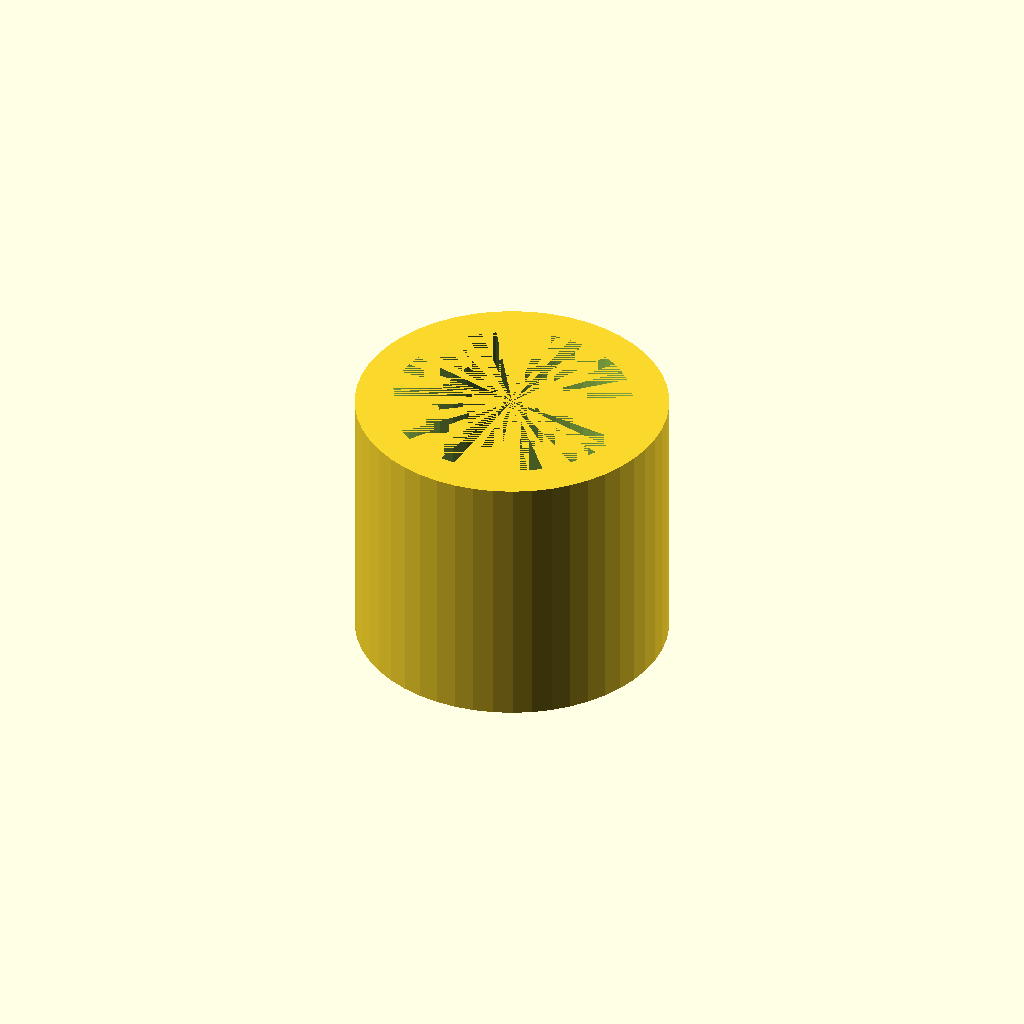
Cell 1 — every parameter at its default value.
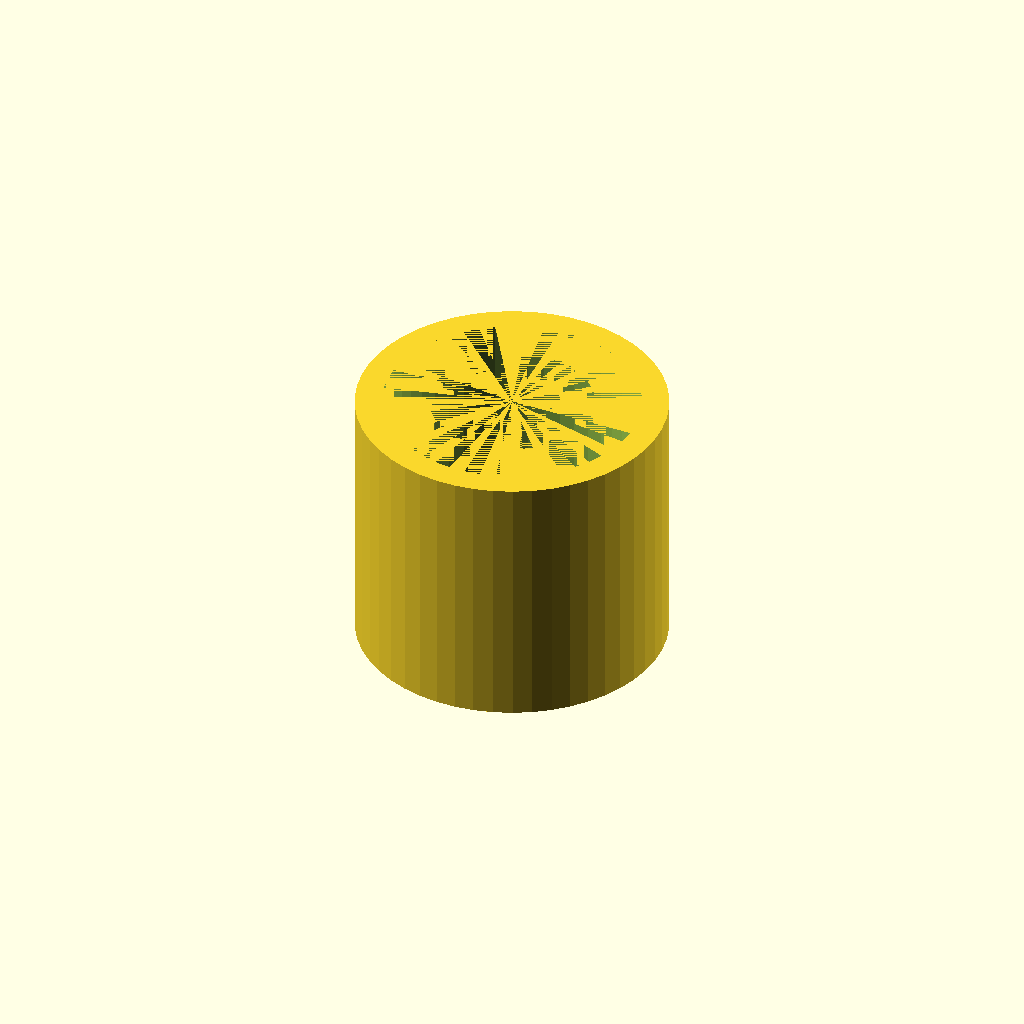
Cell 2 — tolerance set to 0.8, the other parameters unchanged.
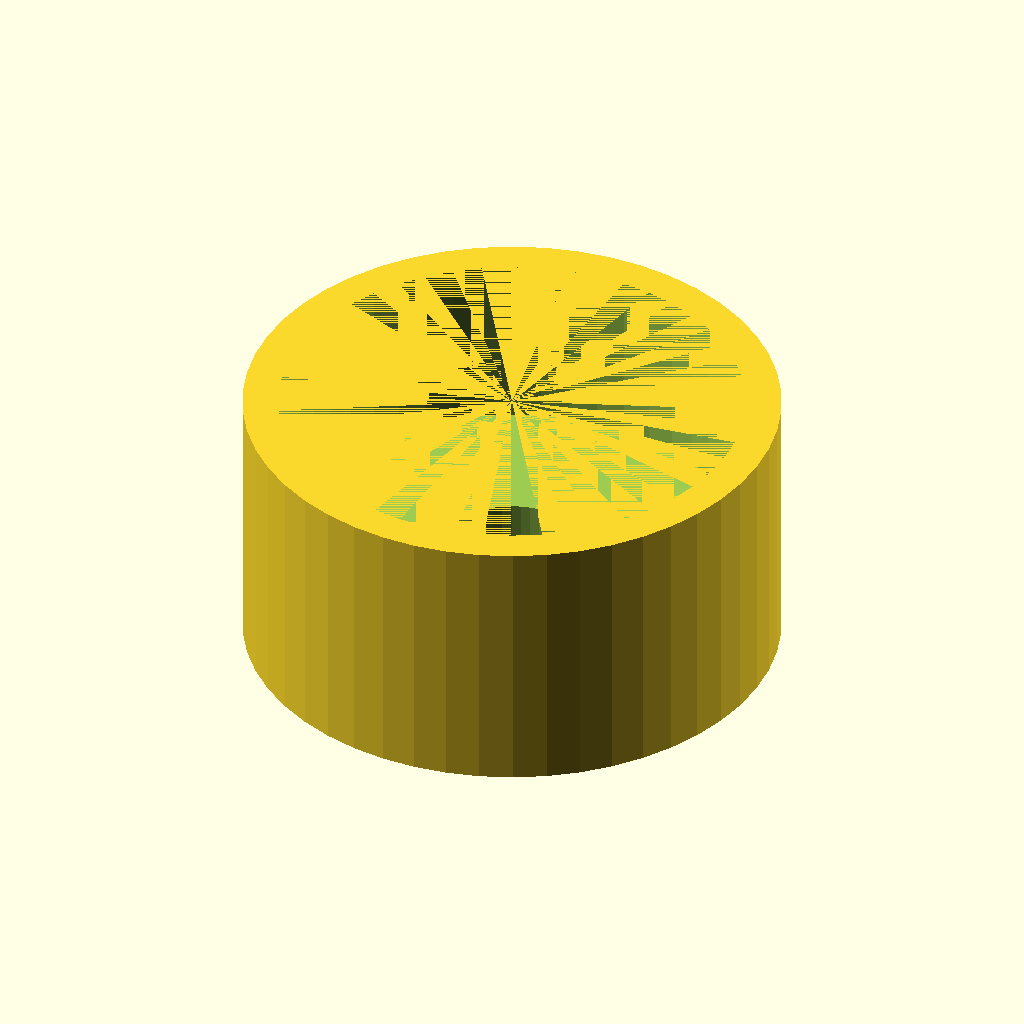
Cell 3 — inner_dia set to 10, the other parameters unchanged.
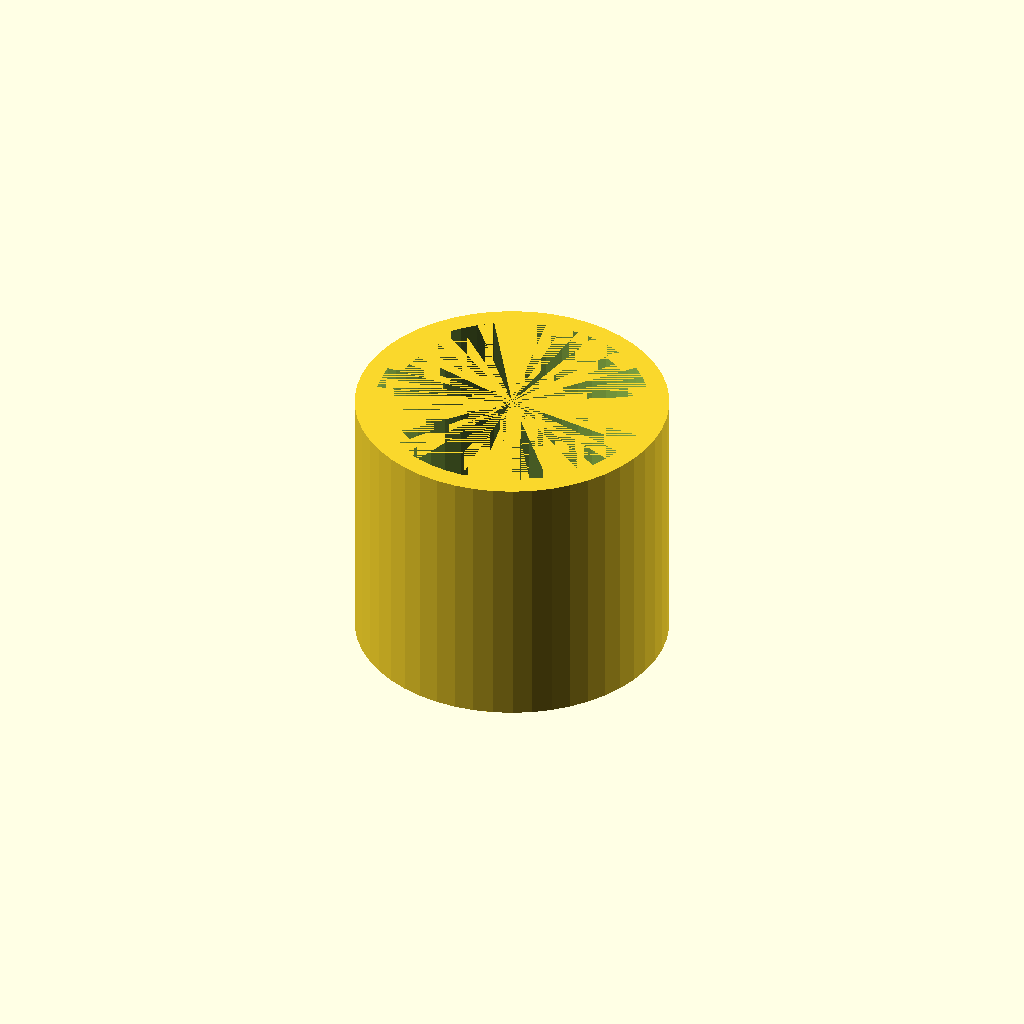
Cell 4: the same model with bold_dia = 5.6.
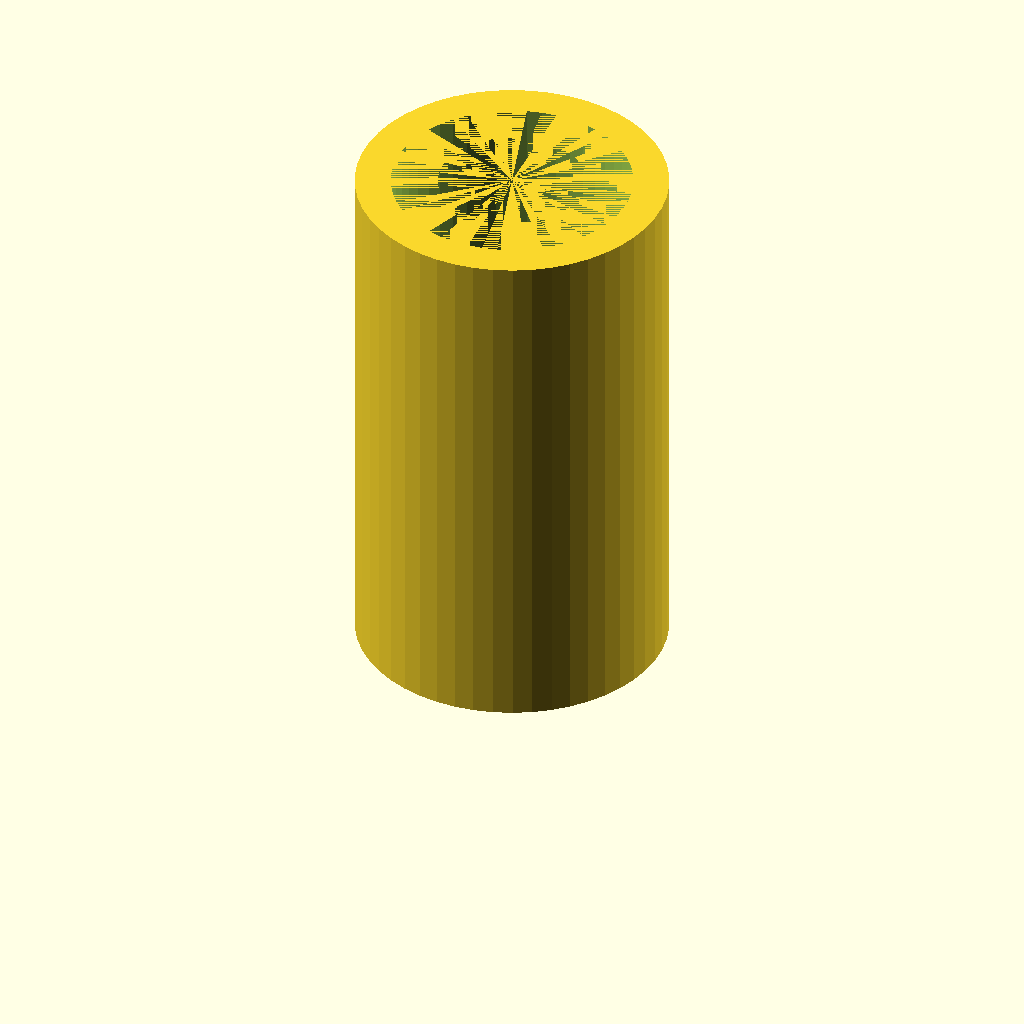
Cell 5 — height set to 12, the other parameters unchanged.
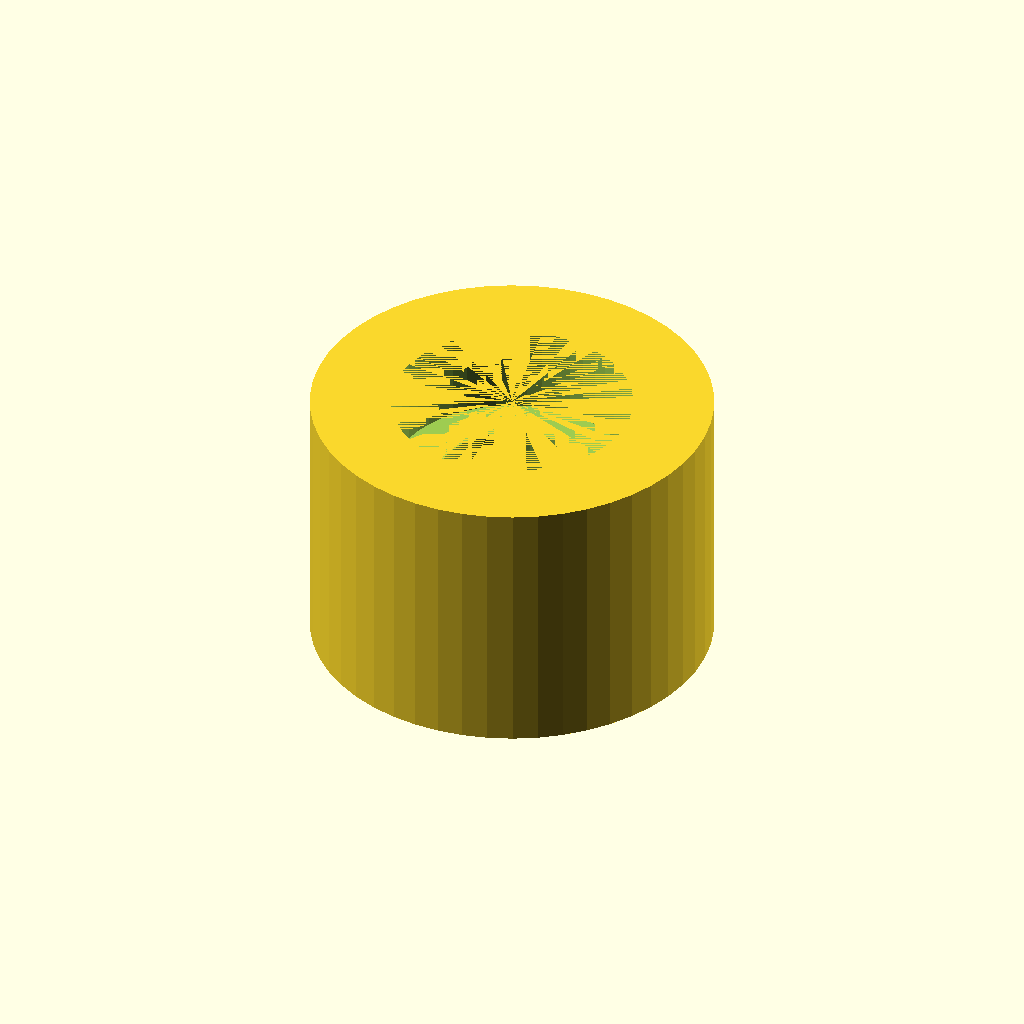
Cell 6 — thickness set to 4, the other parameters unchanged.
One fixed orthographic camera (rotation 55°, 0°, 25°; colour scheme Cornfield) for every cell.
The OpenSCAD source (inputs/thingiverse/files/thing-2339619/files/spring-guide.scad):
// adjust this depend of how precise your printer is
tolerance = 0.4;

// inner diameter of the spring guide, == your spring diameter
inner_dia = 5;

// diameter of the bold
bold_dia = 2.8;

// height of the spring guide
height = 6;

// wall thickness of the guide
thickness = 2;

$fn=50;

difference() {
    // define some value
    cylinder(height, d = inner_dia + thickness);
    translate([0, 0, thickness])
        cylinder(height - thickness, d = inner_dia + tolerance);
    cylinder(height, d = bold_dia + tolerance + 0.1);
}
Parameter table extracted from the source (name, type, default, range or options):
tolerance: number, default 0.4
inner_dia: number, default 5
bold_dia: number, default 2.8
height: number, default 6
thickness: number, default 2
